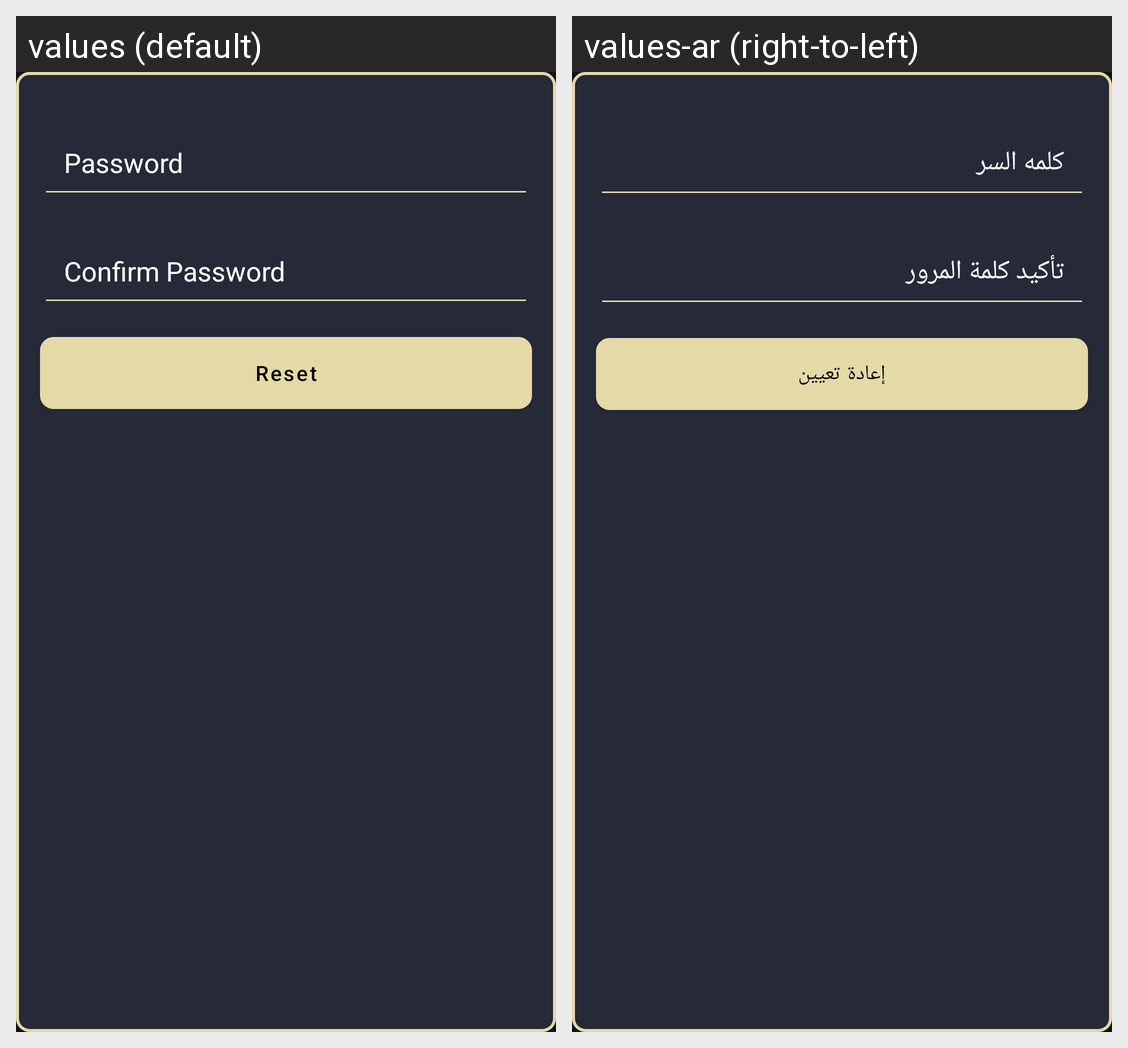

This grid shows one Android layout under two languages. Give, for every string resource on the screen, its name, the default text and each shown locale's text.
Android screen res/layout/changepassword.xml rendered under 2 locales, left to right: values (default), values-ar (right-to-left). Device: Nexus 5 (rendered at 1080×1920; each locale shown at half size, 540×960, under a caption strip naming it); theme Translucent.
Strings drawn on this screen, with the default value and each locale's value (text and hints the layout hard-codes, and strings that could not be matched under every locale, appear in the picture but are not listed):

password
  values: Password
  values-ar: كلمه السر

confirmpassword
  values: Confirm Password
  values-ar: تأكيد كلمة المرور

reset
  values: Reset
  values-ar: إعادة تعيين
